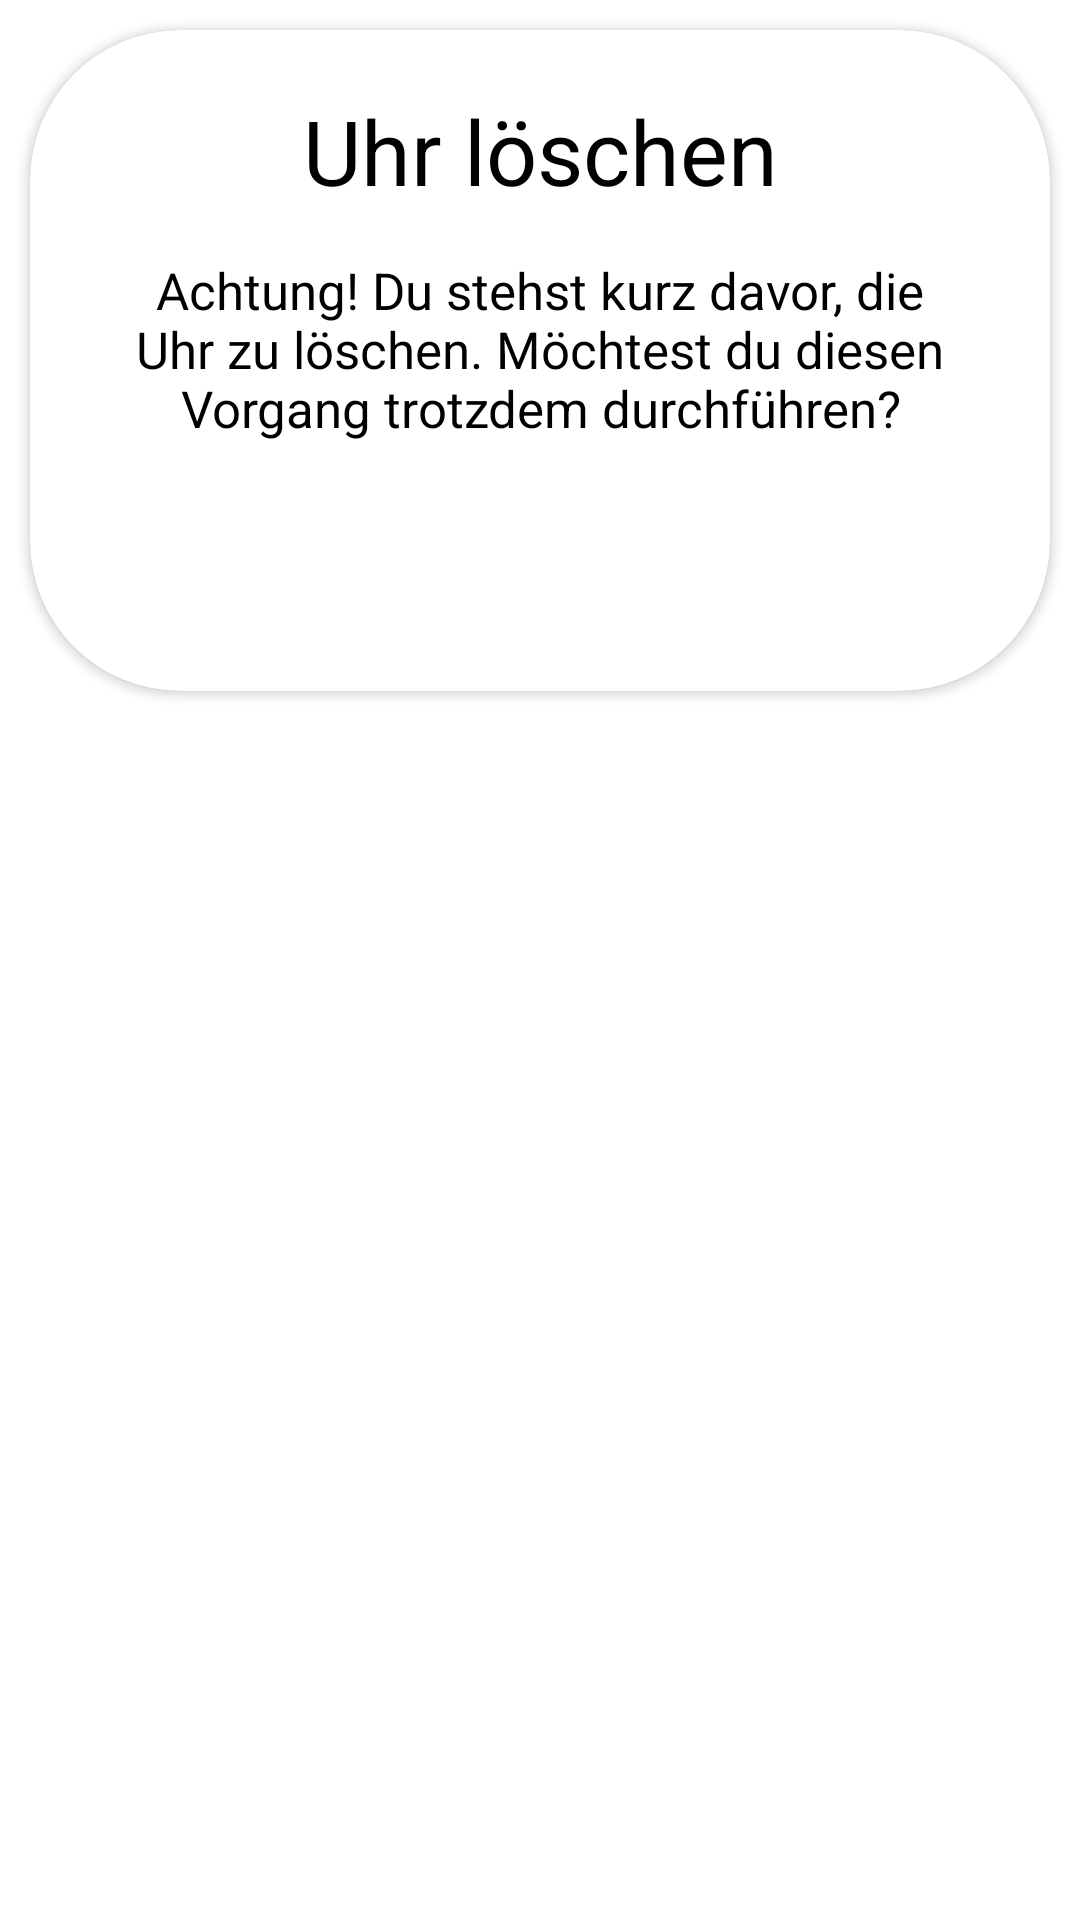

This screen was rendered from an Android layout file. Write that file and the resources it references.
<!-- AndroidManifest.xml: application theme Theme.ZeitenMax -->
<!-- res/layout/delete_clock_popup_layout.xml -->
<?xml version="1.0" encoding="utf-8"?>
<LinearLayout xmlns:android="http://schemas.android.com/apk/res/android"
    xmlns:tools="http://schemas.android.com/tools"
    xmlns:app="http://schemas.android.com/apk/res-auto"
    android:layout_width="match_parent"
    android:layout_height="match_parent"
    android:background="@color/colorBTNBackgroundAccent"
    tools:context=".ClockActivity">

    <androidx.cardview.widget.CardView
        android:id="@+id/popup_text"
        android:layout_width="match_parent"
        android:layout_height="wrap_content"
        android:layout_marginLeft="10sp"
        android:layout_marginRight="10sp"
        android:layout_marginTop="10dp"
        android:layout_marginBottom="10dp"
        app:cardCornerRadius="50dp"
        app:cardBackgroundColor="@color/white"
        android:background="?android:attr/selectableItemBackgroundBorderless">

        <LinearLayout
            android:layout_width="match_parent"
            android:layout_height="wrap_content"
            android:layout_marginLeft="20sp"
            android:layout_marginTop="20dp"
            android:layout_marginBottom="20dp"
            android:layout_marginRight="20sp"
            android:orientation="vertical">

            <LinearLayout
                android:layout_width="match_parent"
                android:layout_height="wrap_content">

                <TextView
                    android:layout_gravity="center"
                    android:layout_width="match_parent"
                    android:layout_height="wrap_content"
                    android:text="Uhr löschen"
                    android:gravity="center"
                    android:textColor="@android:color/black"
                    android:autoSizeTextType="uniform"
                    android:textSize="30sp"
                    android:maxLines="1"
                    android:ellipsize="end"/>

            </LinearLayout>

            <View
                android:layout_width="match_parent"
                android:layout_height="15dp"
                android:layout_weight="1"/>

            <TextView
                android:layout_gravity="center"
                android:layout_width="match_parent"
                android:layout_height="wrap_content"
                android:text="@string/achtung_du_stehst_kurz_davor_die_uhr_zu_l_schen_m_chtest_du_diesen_vorgang_trotzdem_durchf_hren"
                android:gravity="center"
                android:textColor="@android:color/black"
                android:autoSizeTextType="uniform"
                android:textSize="17sp"
                android:ellipsize="end"/>

            <View
                android:layout_width="match_parent"
                android:layout_height="15dp"
                android:layout_weight="1"/>

            <LinearLayout
                android:layout_width="match_parent"
                android:layout_height="wrap_content"
                android:orientation="horizontal">

                <Button
                    android:id="@+id/cancel_delete_clock"
                    android:layout_width="wrap_content"
                    android:layout_height="wrap_content"
                    android:layout_weight="2"
                    android:layout_marginRight="5sp"
                    android:layout_marginLeft="20sp"
                    android:text="@string/abbrechen"
                    style="?android:attr/buttonBarButtonStyle" />

                <Button
                    android:id="@+id/delete_clock"
                    android:layout_width="wrap_content"
                    android:layout_height="wrap_content"
                    android:layout_weight="2"
                    android:layout_marginRight="20sp"
                    android:layout_marginLeft="5sp"
                    android:text="@string/l_schen"
                    style="?android:attr/buttonBarButtonStyle" />
            </LinearLayout>

        </LinearLayout>
    </androidx.cardview.widget.CardView>
</LinearLayout>
<!-- resources referenced by this layout -->
<resources>
  <color name="colorBTNBackgroundAccent">#FFFFFF</color>
  <color name="white">#FFFFFF</color>
  <string name="abbrechen">Abbrechen</string>
  <string name="achtung_du_stehst_kurz_davor_die_uhr_zu_l_schen_m_chtest_du_diesen_vorgang_trotzdem_durchf_hren">Achtung! Du stehst kurz davor, die Uhr zu löschen. Möchtest du diesen Vorgang trotzdem durchführen?</string>
  <string name="l_schen">Löschen</string>
  <style name="Theme.ZeitenMax" parent="Base.Theme.ZeitenMax" />
  <style name="Base.Theme.ZeitenMax" parent="Theme.Material3.DayNight.NoActionBar">
          
          
      </style>
</resources>
